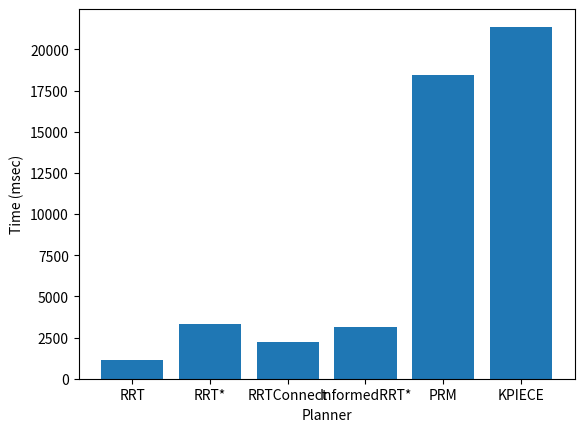
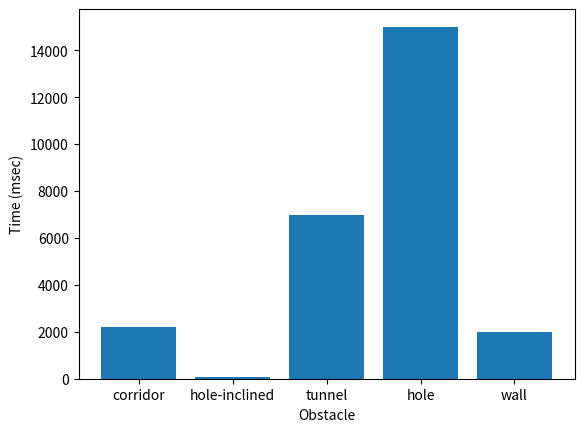

Write Python code to recreate these figures, in order.
#!/usr/bin/env python3
# print working directory

#import plt
import matplotlib.pyplot as plt

if __name__ == "__main__":
    planner_names = ["RRT",
                     "RRT*",
                     "RRTConnect",
                     "InformedRRT*",
                     "PRM",
                     "KPIECE"]

    planner_times = [1135, 3305, 2205, 3128, 18468, 21375]

    obstacles_names = ["corridor", "hole-inclined", "tunnel", "hole", "wall"]
    obstacles_times = [2200, 75, 6973, 15000, 1983]

    # bar chart
    plt.figure()
    plt.bar(planner_names, planner_times)
    plt.xlabel("Planner")
    plt.ylabel("Time (msec)")

    plt.figure()
    plt.bar(obstacles_names, obstacles_times)
    plt.xlabel("Obstacle")
    plt.ylabel("Time (msec)")

    plt.show()
